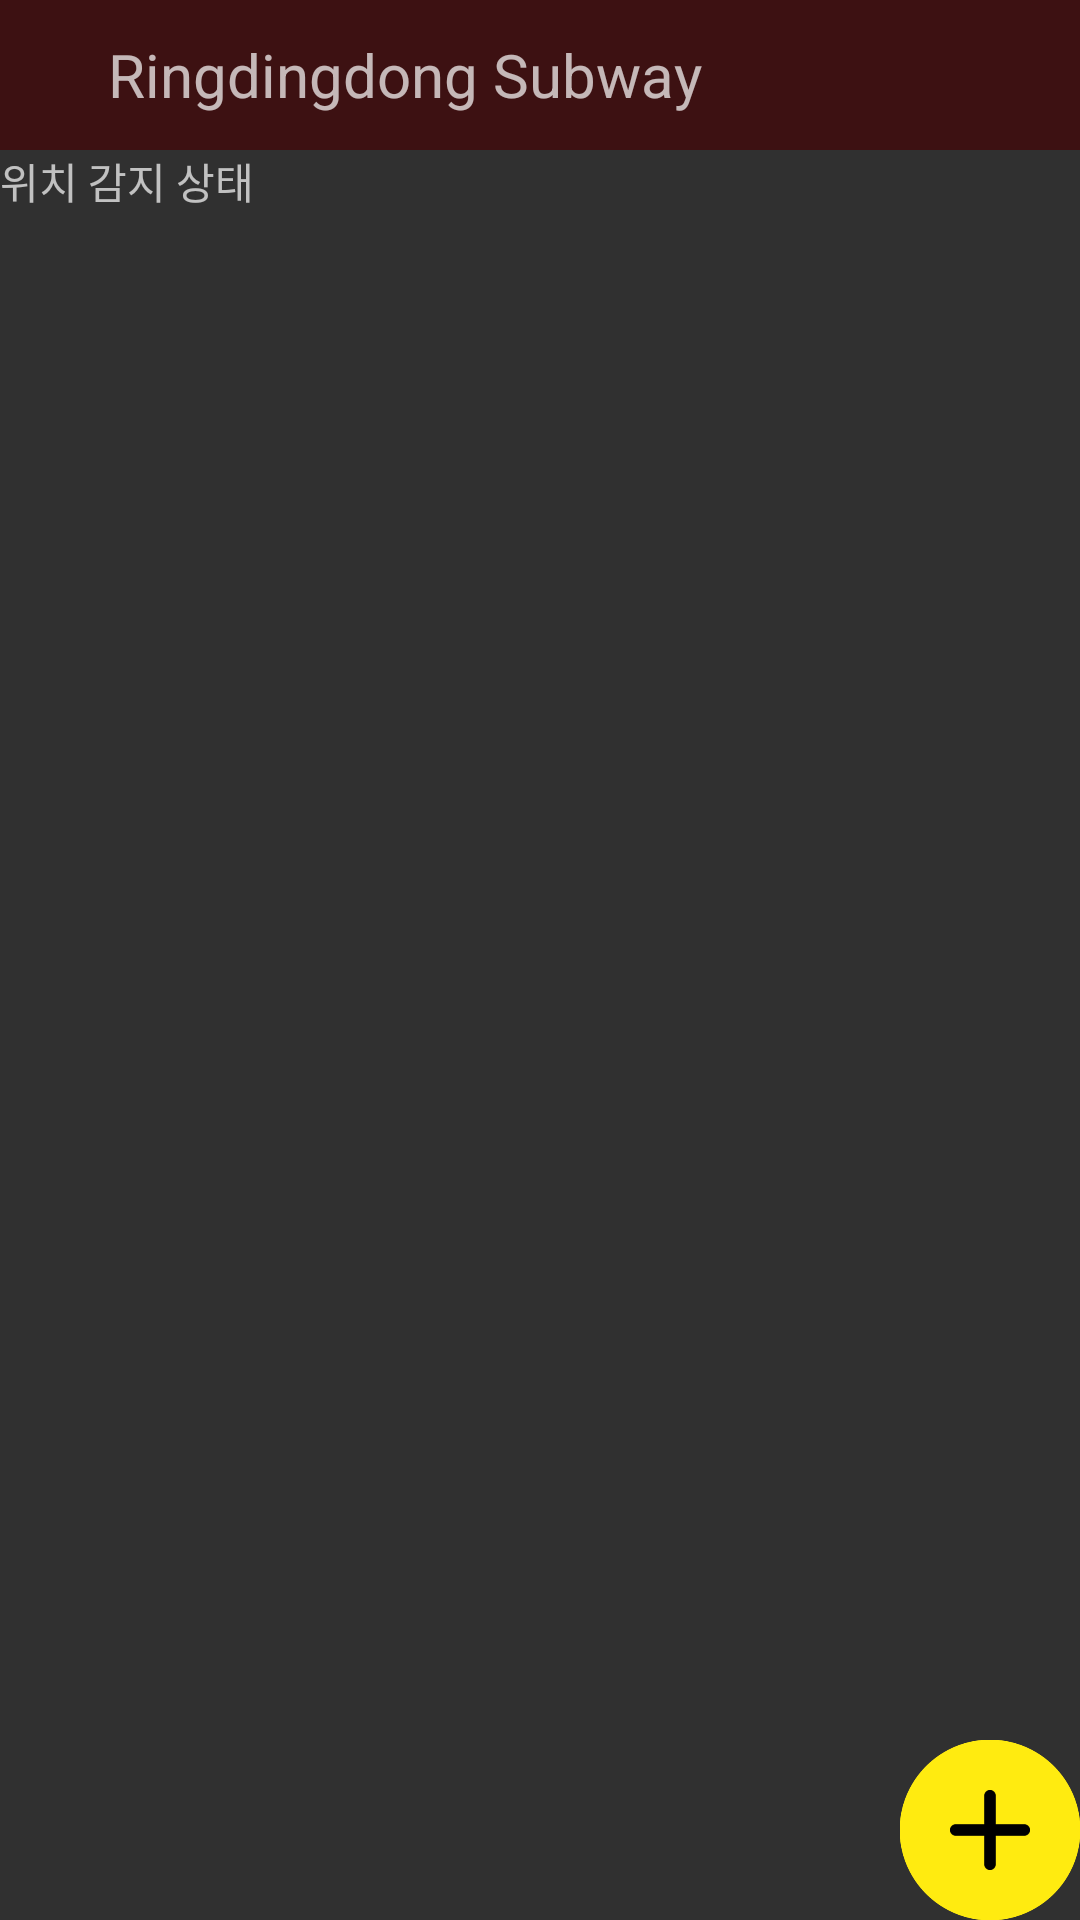

Reconstruct the res/layout file that produces this screen, plus the resources it refers to.
<!-- AndroidManifest.xml: application theme MyAppTheme -->
<!-- res/layout/activity_main.xml -->
<?xml version="1.0" encoding="utf-8"?>
<LinearLayout xmlns:android="http://schemas.android.com/apk/res/android"
    xmlns:tools="http://schemas.android.com/tools"
    android:layout_width="match_parent"
    android:layout_height="match_parent"
    tools:context="com.example.user_.ringdingdongsubway.MainActivity"
    android:orientation="vertical">

    
    <LinearLayout
        android:id="@+id/header_mother"
        android:layout_width="match_parent"
        android:layout_height="wrap_content"
        android:background="@color/colorPrimaryDark"
        android:orientation="horizontal">
        
        <LinearLayout
            android:id="@+id/header_1_3"
            android:layout_width="wrap_content"
            android:layout_height="match_parent"
            android:orientation="horizontal"
            android:layout_weight="1"/>

        
        <LinearLayout
            android:id="@+id/header_2_3"
            android:layout_width="wrap_content"
            android:layout_height="50dp"
            android:gravity="center">
            <TextView
                android:layout_width="wrap_content"
                android:layout_height="wrap_content"
                android:text="@string/app_name"
                android:textSize="20dp"/>
        </LinearLayout>

        
        <LinearLayout
            android:id="@+id/header_3_3"
            android:layout_width="wrap_content"
            android:layout_height="match_parent"
            android:orientation="horizontal"
            android:layout_weight="1">
            <ImageButton
                android:id="@+id/start"
                android:layout_width="45dp"
                android:layout_height="45dp"
                android:background="@drawable/ic_deactivate_clock_bg"/>
            <ImageButton
                android:id="@+id/stop"
                android:layout_width="45dp"
                android:layout_height="45dp"
                android:background="@drawable/ic_activate_clock_bg"/>
        </LinearLayout>
    </LinearLayout>

    
    <ListView
        android:id="@+id/list2"
        android:layout_width="match_parent"
        android:layout_height="wrap_content">
    </ListView>
    <LinearLayout
        android:layout_width="match_parent"
        android:layout_height="wrap_content"
        android:layout_weight="1">
        <TextView
            android:id="@+id/text"
            android:layout_width="match_parent"
            android:layout_height="wrap_content"
            android:text="위치 감지 상태"/>
    </LinearLayout>

    <LinearLayout
        android:id="@+id/fabBtn"
        android:layout_width="60dp"
        android:layout_height="60dp"
        android:layout_gravity="center|end"
        android:orientation="horizontal"
        android:background="@drawable/ic_fab" />


</LinearLayout>
<!-- resources referenced by this layout -->
<resources>
  <color name="colorPrimaryDark">#3D1112</color>
  <!-- drawable ic_fab: png bitmap (drawable, 14990 bytes) -->
  <string name="app_name">Ringdingdong Subway</string>
  <style name="MyAppTheme" parent="Theme.AppCompat.NoActionBar">
          <item name="colorPrimary">@color/colorPrimary</item>
          <item name="colorPrimaryDark">@color/colorPrimaryDark</item>
          <item name="colorAccent">@color/colorAccent</item>
      </style>
  <color name="colorPrimary">#8f5f63</color>
  <color name="colorAccent">#FFEB35</color>
</resources>
